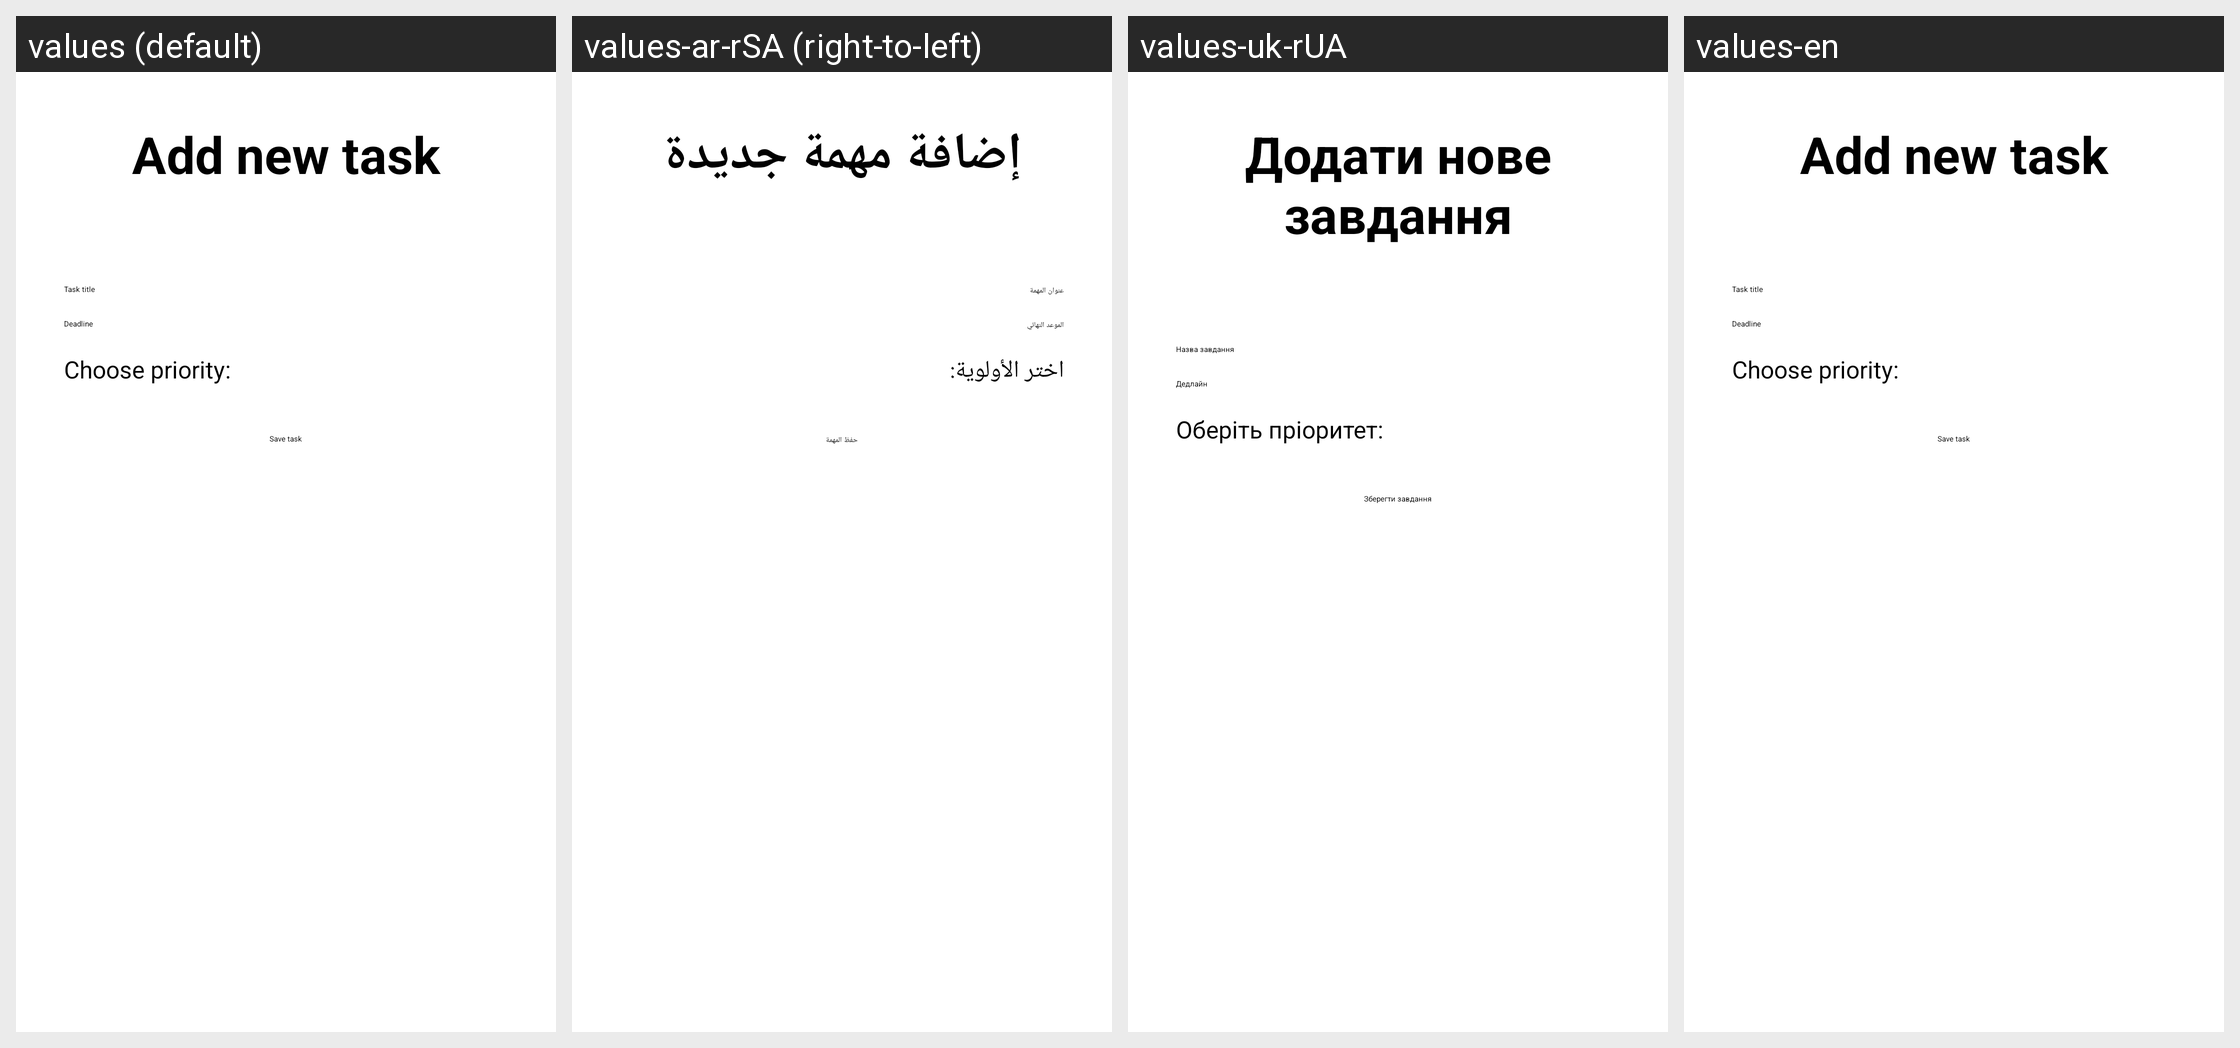

The Android screen above is rendered under several locales of the same app. Produce the string resources it draws, with the default and per-locale values.
Android screen res/layout/fragment_task_form.xml rendered under 4 locales, left to right: values (default), values-ar-rSA (right-to-left), values-uk-rUA, values-en. Device: Nexus 5 (rendered at 1080×1920; each locale shown at half size, 540×960, under a caption strip naming it); theme Theme.ToDoList.
Other locales in the repository, not shown: values-de-rDE, values-es-rES, values-fr-rFR, values-it-rIT, values-pl-rPL, values-pt-rPT, values-tr-rTR.
Strings drawn on this screen, with the default value and each locale's value (text and hints the layout hard-codes, and strings that could not be matched under every locale, appear in the picture but are not listed):

task_form_header_text
  values: Add new task
  values-ar-rSA: إضافة مهمة جديدة
  values-uk-rUA: Додати нове завдання
  values-en: Add new task

task_title_hint
  values: Task title
  values-ar-rSA: عنوان المهمة
  values-uk-rUA: Назва завдання
  values-en: Task title

task_deadline_hint
  values: Deadline
  values-ar-rSA: الموعد النهائي
  values-uk-rUA: Дедлайн
  values-en: Deadline

task_priority_label_text
  values: Choose priority:
  values-ar-rSA: اختر الأولوية:
  values-uk-rUA: Оберіть пріоритет:
  values-en: Choose priority:

save_task_button_text
  values: Save task
  values-ar-rSA: حفظ المهمة
  values-uk-rUA: Зберегти завдання
  values-en: Save task
